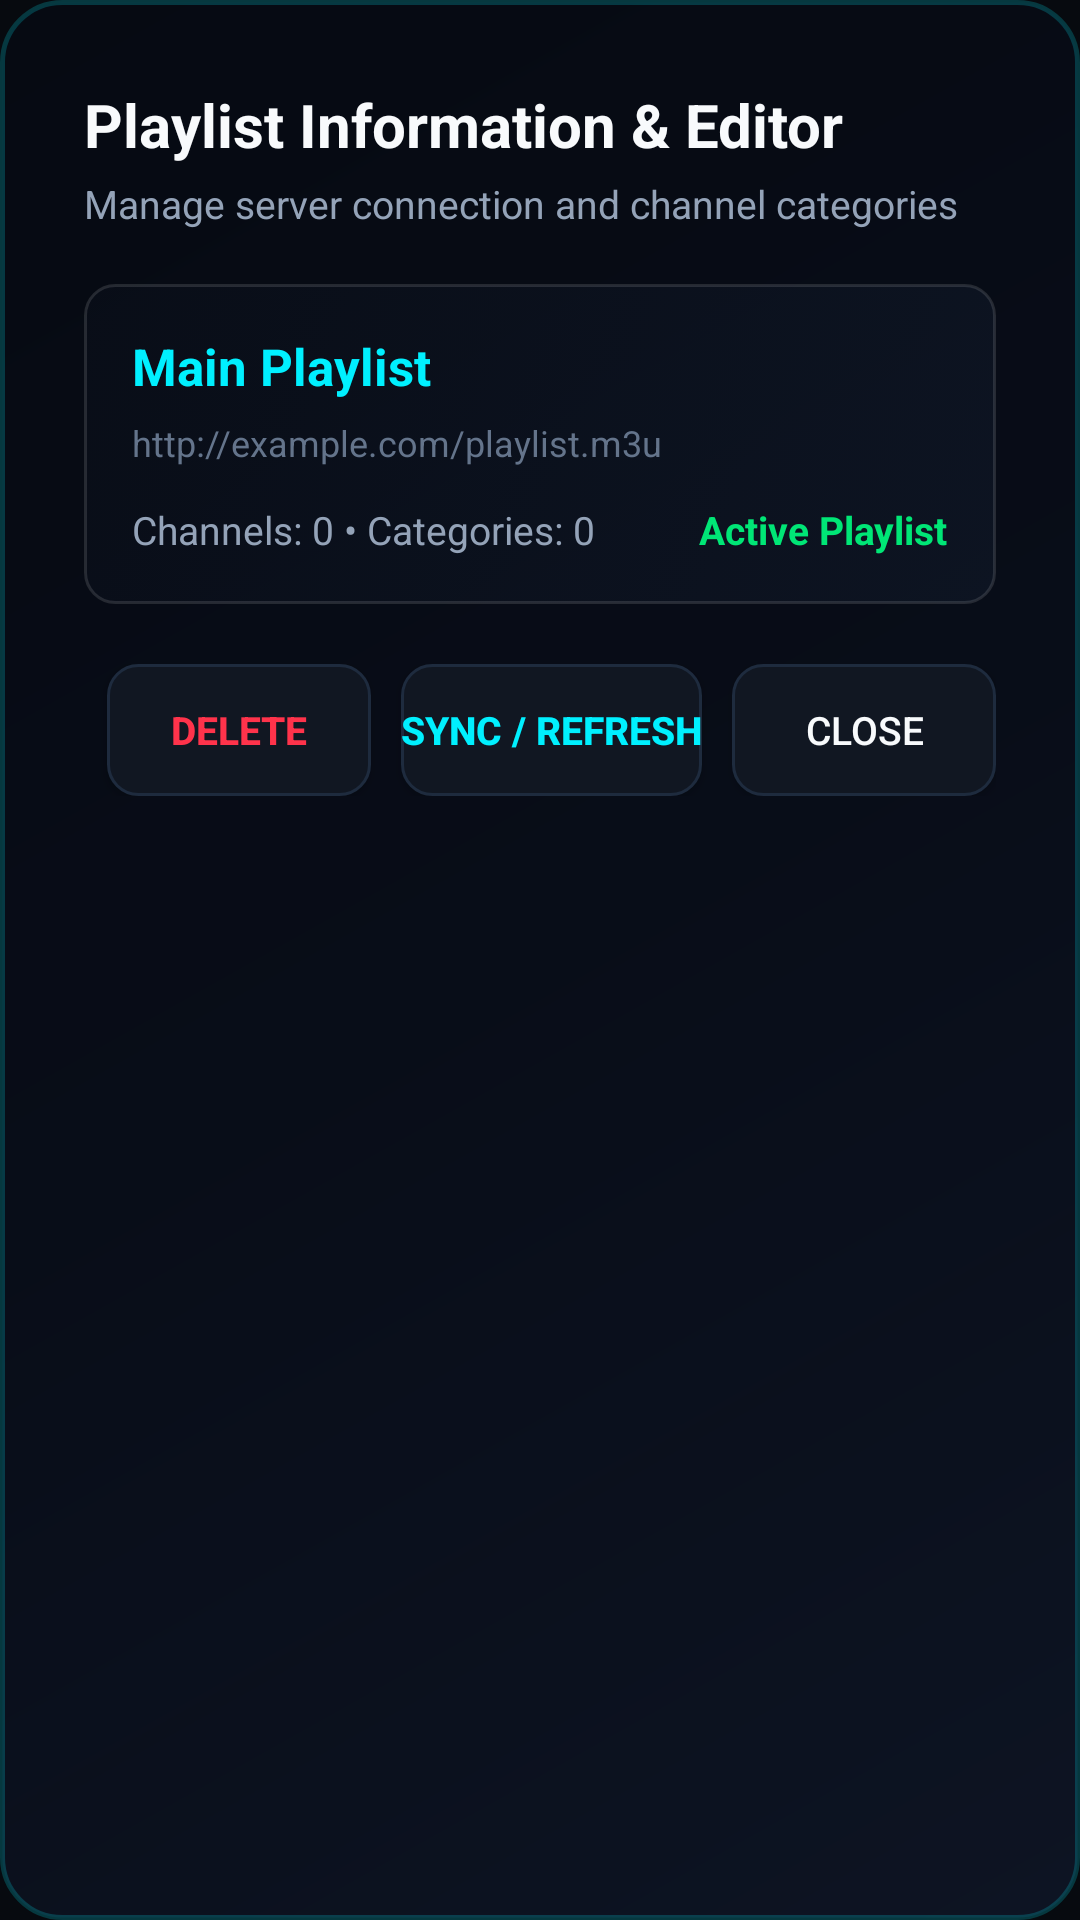

This screen was rendered from an Android layout file. Write that file and the resources it references.
<!-- AndroidManifest.xml: application theme Theme.VideoPlayerByARRJS -->
<!-- res/layout/dialog_playlist_editor.xml -->
<?xml version="1.0" encoding="utf-8"?>
<LinearLayout xmlns:android="http://schemas.android.com/apk/res/android"
    xmlns:app="http://schemas.android.com/apk/res-auto"
    android:layout_width="540dp"
    android:layout_height="wrap_content"
    android:background="@drawable/bg_tv_glass_modal"
    android:orientation="vertical"
    android:padding="28dp">

    <TextView
        android:id="@+id/tvEditorTitle"
        android:layout_width="wrap_content"
        android:layout_height="wrap_content"
        android:text="Playlist Information &amp; Editor"
        android:textColor="@color/tv_text_primary"
        android:textSize="20sp"
        android:textStyle="bold" />

    <TextView
        android:id="@+id/tvEditorSubtitle"
        android:layout_width="wrap_content"
        android:layout_height="wrap_content"
        android:layout_marginTop="4dp"
        android:text="Manage server connection and channel categories"
        android:textColor="@color/tv_text_secondary"
        android:textSize="13sp" />

    <LinearLayout
        android:layout_width="match_parent"
        android:layout_height="wrap_content"
        android:layout_marginTop="18dp"
        android:background="@drawable/bg_tv_glass_card"
        android:orientation="vertical"
        android:padding="16dp">

        <TextView
            android:id="@+id/tvEditorPlaylistName"
            android:layout_width="wrap_content"
            android:layout_height="wrap_content"
            android:text="Main Playlist"
            android:textColor="@color/tv_accent_cyan"
            android:textSize="17sp"
            android:textStyle="bold" />

        <TextView
            android:id="@+id/tvEditorUrl"
            android:layout_width="wrap_content"
            android:layout_height="wrap_content"
            android:layout_marginTop="6dp"
            android:ellipsize="middle"
            android:maxLines="1"
            android:text="http://example.com/playlist.m3u"
            android:textColor="@color/tv_text_muted"
            android:textSize="12sp" />

        <LinearLayout
            android:layout_width="match_parent"
            android:layout_height="wrap_content"
            android:layout_marginTop="12dp"
            android:orientation="horizontal">

            <TextView
                android:id="@+id/tvEditorStats"
                android:layout_width="0dp"
                android:layout_height="wrap_content"
                android:layout_weight="1"
                android:text="Channels: 0 • Categories: 0"
                android:textColor="@color/tv_text_secondary"
                android:textSize="13sp" />

            <TextView
                android:id="@+id/tvEditorStatus"
                android:layout_width="wrap_content"
                android:layout_height="wrap_content"
                android:text="Active Playlist"
                android:textColor="#00E676"
                android:textSize="13sp"
                android:textStyle="bold" />
        </LinearLayout>
    </LinearLayout>

    <LinearLayout
        android:layout_width="match_parent"
        android:layout_height="wrap_content"
        android:layout_marginTop="20dp"
        android:gravity="end"
        android:orientation="horizontal">

        <Button
            android:id="@+id/btnEditorDelete"
            android:layout_width="wrap_content"
            android:layout_height="44dp"
            android:layout_marginEnd="10dp"
            android:background="@drawable/bg_tv_button"
            android:focusable="true"
            android:text="Delete"
            android:textColor="@color/tv_accent_red"
            android:textSize="13sp"
            android:textStyle="bold" />

        <Button
            android:id="@+id/btnEditorRefresh"
            android:layout_width="wrap_content"
            android:layout_height="44dp"
            android:layout_marginEnd="10dp"
            android:background="@drawable/bg_tv_button"
            android:focusable="true"
            android:text="Sync / Refresh"
            android:textColor="@color/tv_accent_cyan"
            android:textSize="13sp"
            android:textStyle="bold" />

        <Button
            android:id="@+id/btnEditorClose"
            android:layout_width="wrap_content"
            android:layout_height="44dp"
            android:background="@drawable/bg_tv_button"
            android:focusable="true"
            android:text="Close"
            android:textColor="@color/tv_text_primary"
            android:textSize="13sp" />
    </LinearLayout>

</LinearLayout>
<!-- resources referenced by this layout -->
<resources>
  <color name="tv_accent_cyan">#00F0FF</color>
  <color name="tv_accent_red">#FF334B</color>
  <color name="tv_text_muted">#64748B</color>
  <color name="tv_text_primary">#F8FAFC</color>
  <color name="tv_text_secondary">#94A3B8</color>
  <!-- drawable bg_tv_button (drawable) -->
  <?xml version="1.0" encoding="utf-8"?>
  <selector xmlns:android="http://schemas.android.com/apk/res/android">
      <item android:state_focused="true">
          <shape android:shape="rectangle">
              <gradient
                  android:angle="135"
                  android:startColor="#1A283C"
                  android:endColor="#121C2B" />
              <corners android:radius="10dp" />
              <stroke android:width="2dp" android:color="@color/tv_accent_cyan" />
          </shape>
      </item>
      <item android:state_pressed="true">
          <shape android:shape="rectangle">
              <solid android:color="#0B121C" />
              <stroke android:width="2dp" android:color="@color/tv_accent_cyan" />
              <corners android:radius="10dp" />
          </shape>
      </item>
      <item>
          <shape android:shape="rectangle">
              <solid android:color="@color/tv_bg_card" />
              <stroke android:width="1dp" android:color="@color/tv_card_stroke" />
              <corners android:radius="10dp" />
          </shape>
      </item>
  </selector>
  <!-- drawable bg_tv_glass_modal (drawable) -->
  <?xml version="1.0" encoding="utf-8"?>
  <shape xmlns:android="http://schemas.android.com/apk/res/android"
      android:shape="rectangle">
      <gradient
          android:angle="135"
          android:startColor="#F20D1424"
          android:centerColor="#EA080D18"
          android:endColor="#F2050912" />
      <stroke
          android:width="1.5dp"
          android:color="#3300F0FF" />
      <corners android:radius="20dp" />
  </shape>
  <style name="Theme.VideoPlayerByARRJS" parent="Theme.MaterialComponents.NoActionBar">
          <item name="colorPrimary">@color/tv_accent_cyan</item>
          <item name="colorPrimaryVariant">@color/tv_accent_blue</item>
          <item name="colorOnPrimary">@color/tv_bg_dark</item>
          <item name="colorSecondary">@color/tv_accent_purple</item>
          <item name="colorOnSecondary">@color/tv_text_primary</item>
  
          <item name="android:windowBackground">@color/tv_bg_dark</item>
          <item name="android:textColorPrimary">@color/tv_text_primary</item>
          <item name="android:textColorSecondary">@color/tv_text_secondary</item>
          <item name="android:windowNoTitle">true</item>
          <item name="android:windowActionBar">false</item>
      </style>
  <color name="tv_bg_card">#111722</color>
  <color name="tv_card_stroke">#1E2B3E</color>
  <color name="tv_accent_blue">#3B82F6</color>
  <color name="tv_bg_dark">#070A0F</color>
  <color name="tv_accent_purple">#A855F7</color>
</resources>
